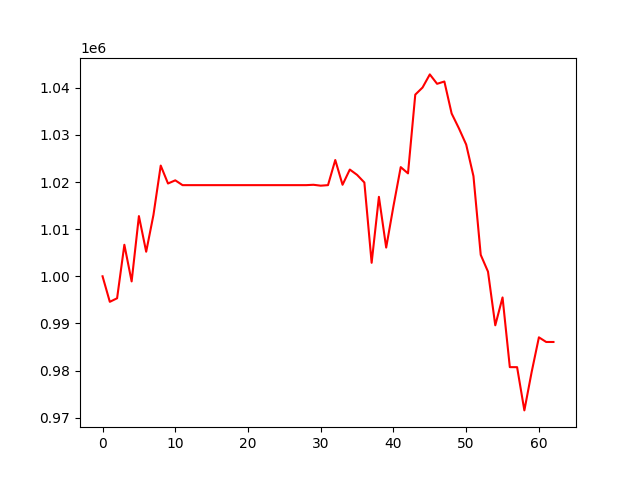

The file beside this chart, header and first rows:
, 0
0, 1000000
1, 994580
2, 995335
3, 1006687
4, 998914
5, 1012772
6, 1005210
7, 1013021
8, 1023496
9, 1019691
10, 1020364
11, 1019344
12, 1019344
13, 1019344
14, 1019344
15, 1019344
16, 1019344
17, 1019344
18, 1019344
19, 1019344
20, 1019344
21, 1019344
22, 1019344
23, 1019344
24, 1019344
25, 1019344
26, 1019344
27, 1019344
28, 1019344
29, 1019421
30, 1019230
31, 1019344
32, 1024673
33, 1019423
34, 1022653
35, 1021523
36, 1019906
37, 1002862
38, 1016861
39, 1006096
40, 1014887
41, 1023169
42, 1021841
43, 1038553
44, 1040060
45, 1042847
46, 1040851
47, 1041339
48, 1034547
49, 1031400
50, 1027957
51, 1021261
52, 1004547
53, 1000983
54, 989593
55, 995512
56, 980718
57, 980711
58, 971536
59, 979666
... 3 more rows
